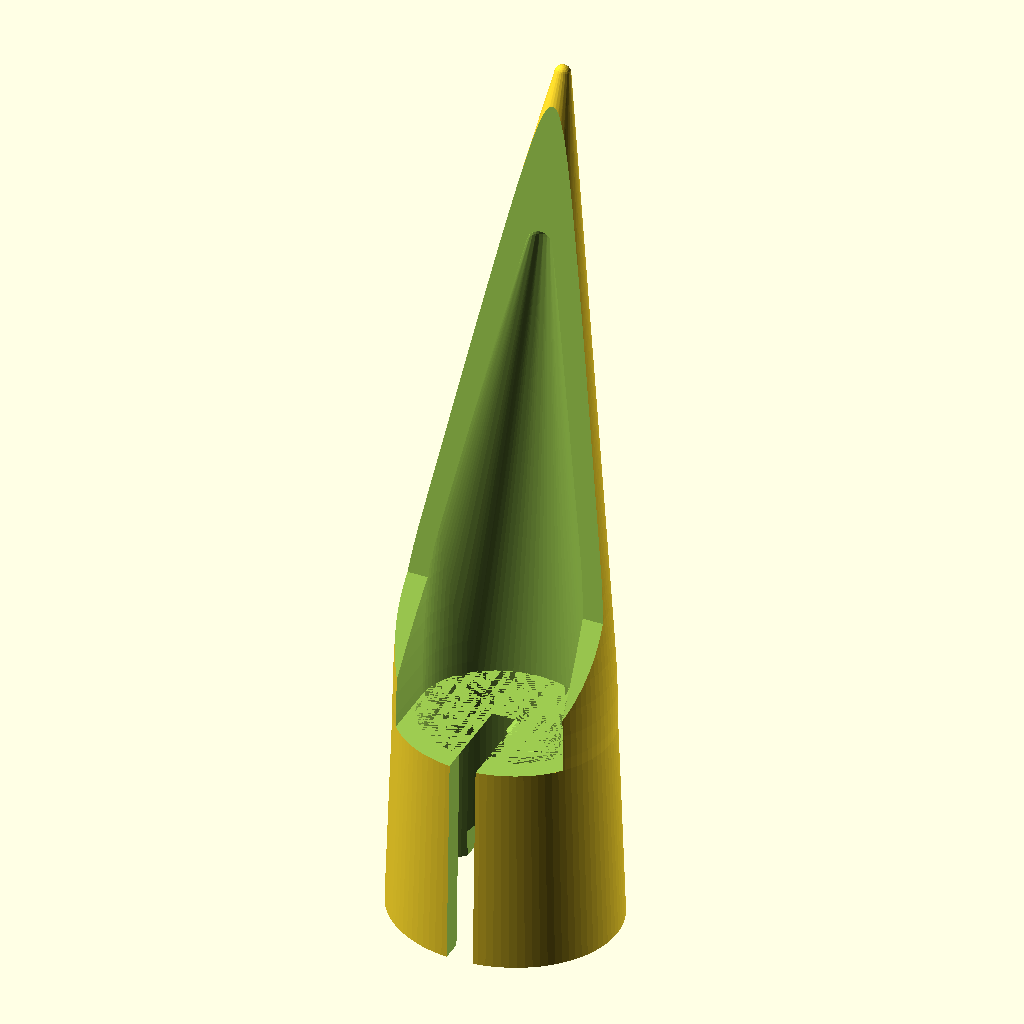
Cell 1 — every parameter at its default value.
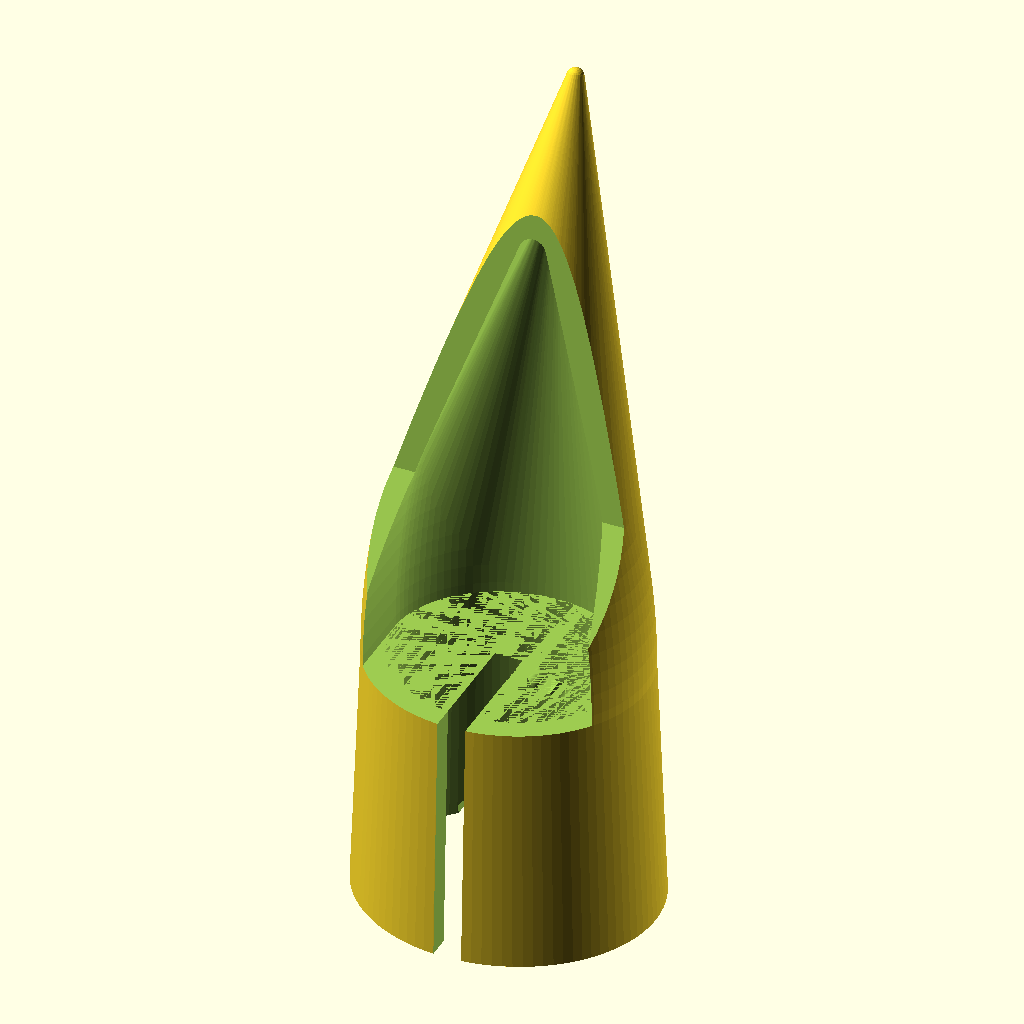
Cell 2: the "thumb" preset from the model's presets file.
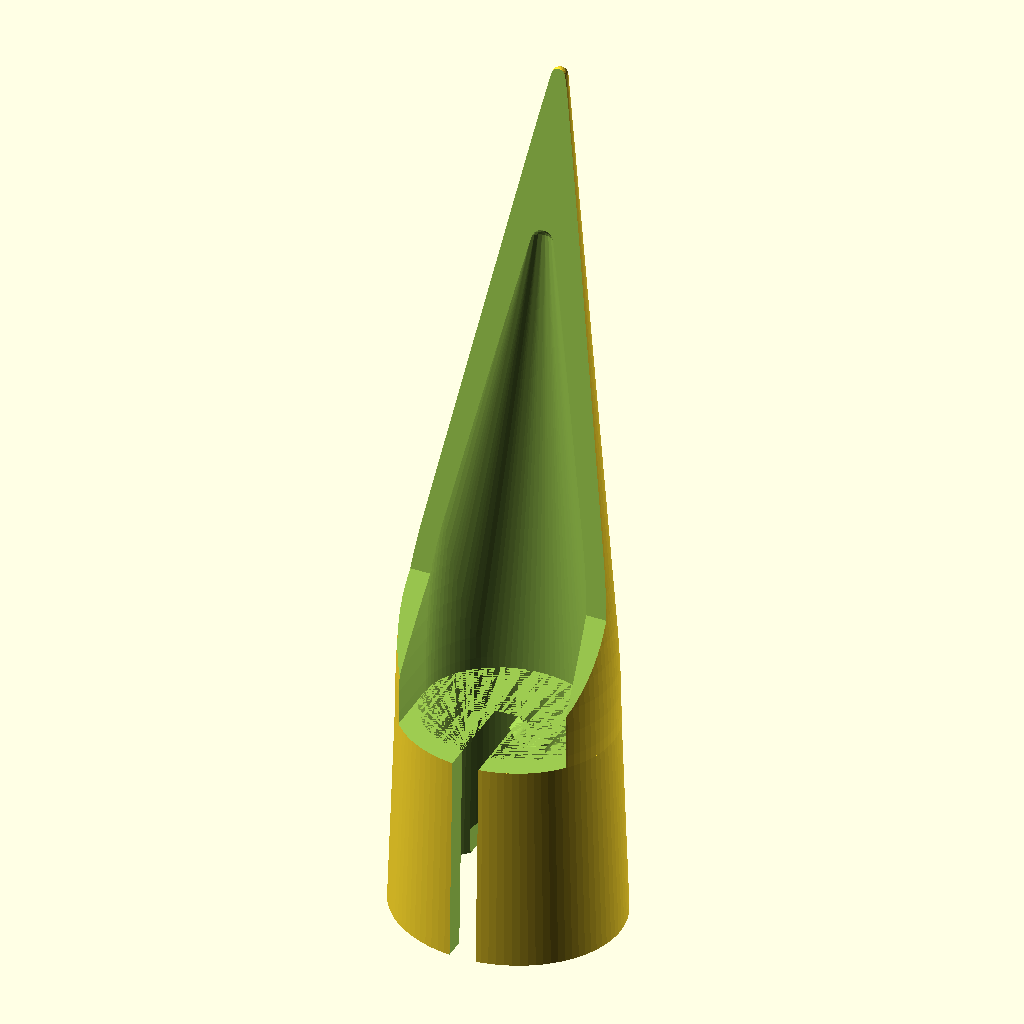
Cell 3: the "index" preset from the model's presets file.
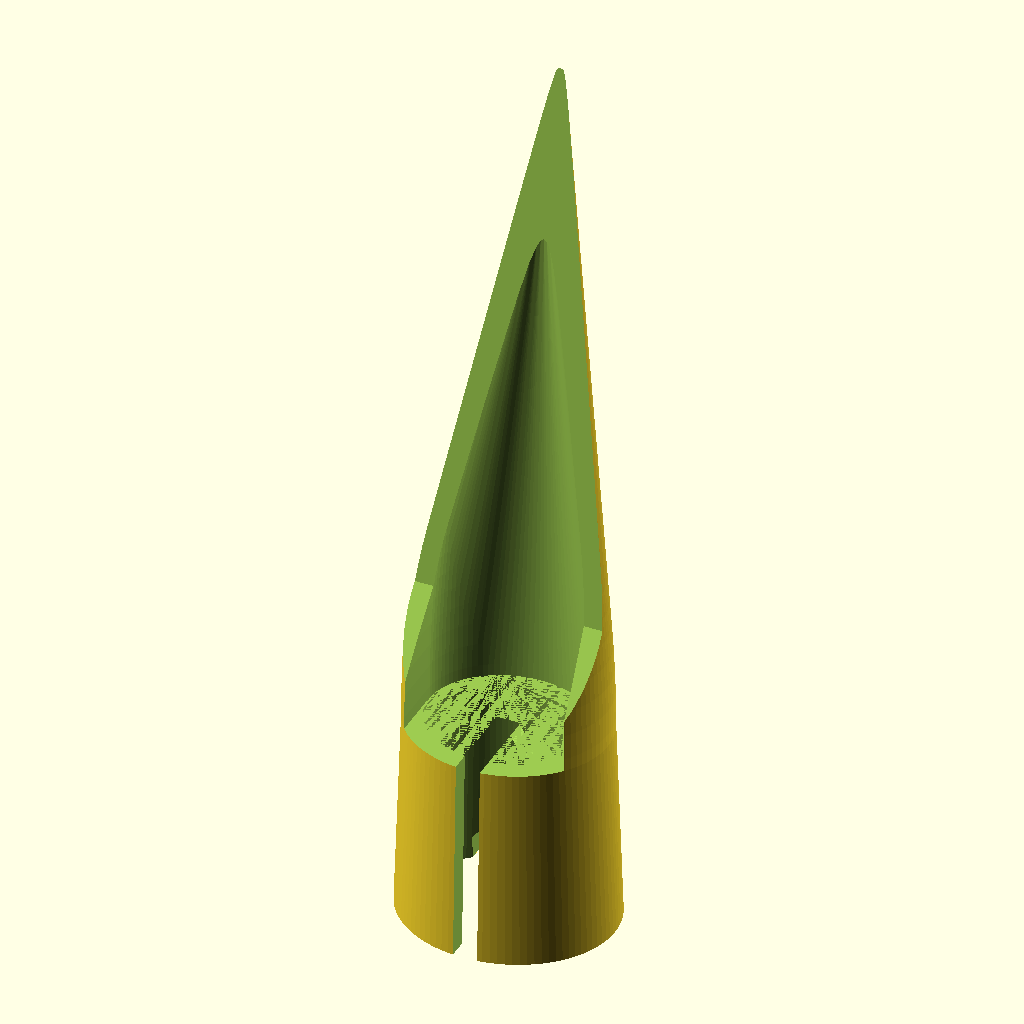
Cell 4 — preset "middle".
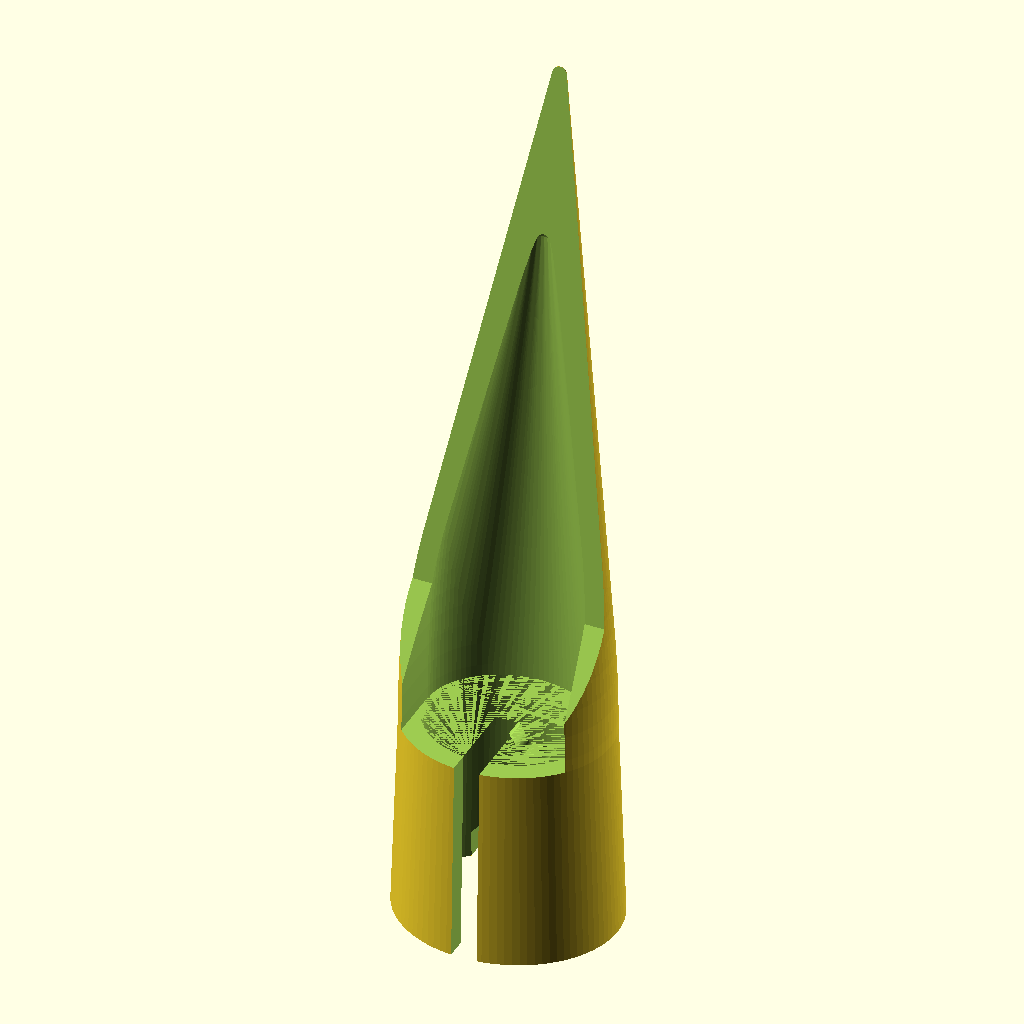
Cell 5: the "ring" preset from the model's presets file.
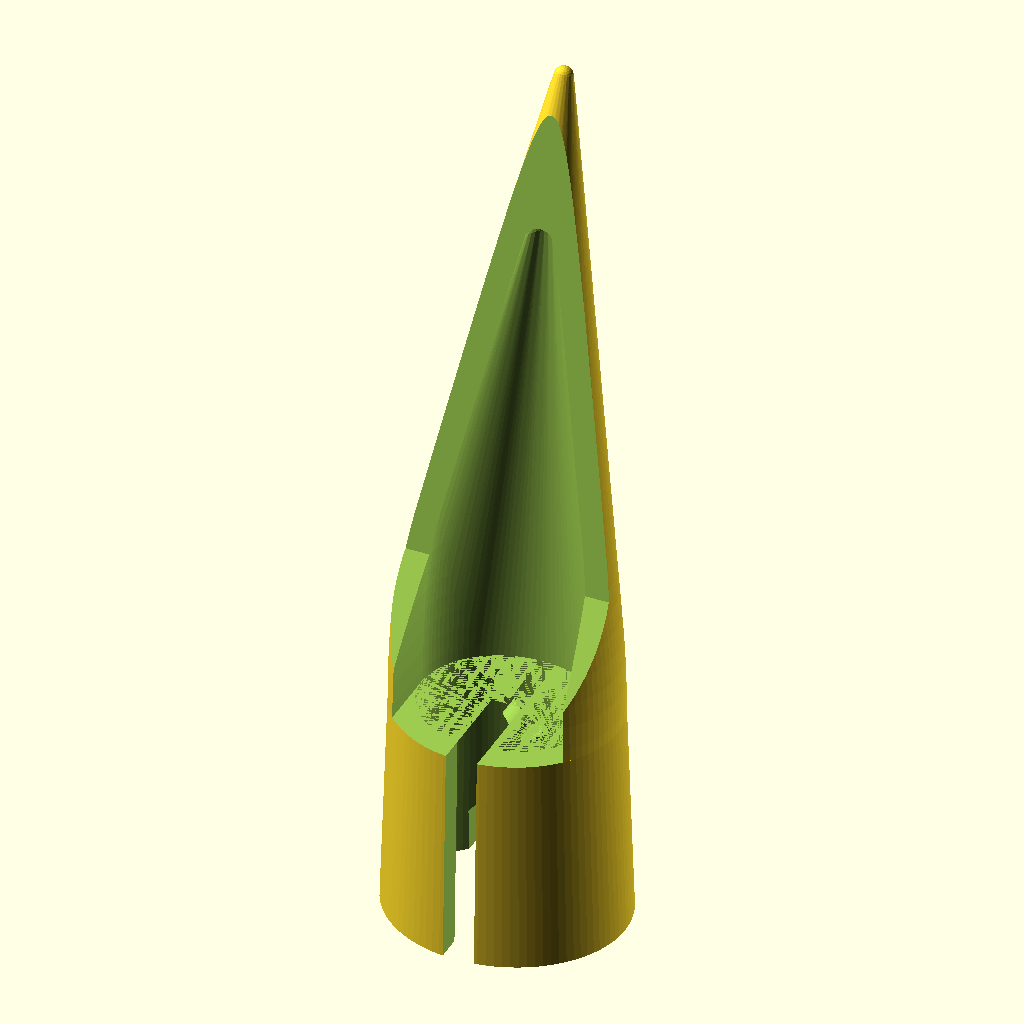
Cell 6 — preset "pinky".
The same orthographic view direction (rotation 55°, 0°, 25°; colour scheme Cornfield) for every cell, with the view re-fitted per cell, so scale and position can differ between cells.
The OpenSCAD source (projects/articial_fingernails/artificial_fingernail.scad):
// Copyright (C) Jonas Immanuel Frey - Licensed under GPL
// Artificial fingernail: a long claw that slides onto a fingertip. A base
// model built from primitives, as a starting point for a sculpting program.
// Modelled after the claws in inspiration/other_version/, not copied from them.
//
// - sleeve: a tube over the last phalanx, narrowing towards the tip as the
//   finger does. A slit along the pad side lets it open over the finger, a
//   notch on the nail side frees the knuckle.
// - blade: continues the nail straight up past the fingertip. Its outline is
//   the hull of half an ellipsoid and a small sphere at the tip, its
//   underside a scoop: the same, smaller, swept towards the pad.
// - opening: the fingertip's pad is free, tip_free from the tip down. The
//   sleeve's sides fall away at leg_angle from there, the blade's sides
//   taper on at leg_taper.
//
// The finger's axis is z, the fingertip points up, the nail side is +y, the
// pad side -y. Print it like that: open end on the bed, tip up. Nothing
// overhangs more than 45 degrees. Origin: centre of the open end.
//
// Units: mm. No external files or libraries needed.

/* [Finger] */
// Width of the finger, side to side, at the crease of the last joint.
finger_w = 14; // [8:0.5:25]
// Thickness of the finger, nail to pad, at the same place.
finger_h = 12; // [7:0.5:22]
// From the fingertip to the crease of the last joint, along the finger.
finger_length = 25; // [12:0.5:40]
// The fingertip's width and thickness, about 7 mm from the tip, relative to
// finger_w and finger_h.
fingertip_scale = 0.92; // [0.7:0.01:1]
// Added to width and thickness. Untested; the slit lets the sleeve open.
clearance = 0; // [-1:0.1:2]

/* [Sleeve] */
wall = 1.6; // [0.8:0.1:4]
// The fingertip's pad is free this far down from the tip.
tip_free = 9; // [4:0.5:20]
slit_w = 2; // [0:0.5:6]
// Height of the notch for the knuckle at the open end, on the nail side.
knuckle_notch_h = 7; // [0:0.5:15]

/* [Blade] */
// How far the blade reaches past the fingertip.
claw_length = 40; // [10:1:80]
// How far the tip leans back, towards the nail side. The blade's back bulges.
claw_lean = 3; // [0:0.5:15]
// Thickness of the blade at the top of its scoop; at the base it is wall.
blade_thickness = 2.5; // [1:0.1:6]
claw_tip_d = 1.2; // [0.4:0.1:4]

/* [Look] */
// 0: smooth. 6 to 12: faceted outside, flat on the nail side.
facets = 0; // [0:1:16]

/* [Logo] */
// Engraved on the nail side of the sleeve, above the notch.
logo_width = 7; // [0:0.5:12]
logo_depth = 0.4; // [0.2:0.1:1]

/* [Hidden] */
$fn = 96;
eps = 0.01;
big = 200;

// Half axes of the cavity in x and y, at the open end and at the top of the
// sleeve. The outside is wall more.
in_a = (finger_w + clearance) / 2;
in_b = (finger_h + clearance) / 2;
top_a = (finger_w * fingertip_scale + clearance) / 2;
top_b = (finger_h * fingertip_scale + clearance) / 2;
// The sleeve ends and the blade begins where the pad gets free.
z_s = finger_length - tip_free;
blade_len = finger_length + claw_length - z_s;
// The tip continues the outside of the nail side. The scoop ends round,
// scoop_end_d wide, a quarter of the blade below the tip, blade_thickness
// under the blade's back there.
tip = [0, top_b + wall - claw_tip_d / 2 + claw_lean, z_s + blade_len];
scoop_end_d = 2;
scoop_end = [0, top_b + wall + 0.75 * claw_lean - blade_thickness - scoop_end_d / 2,
             z_s + 0.75 * blade_len];
// Height of the half ellipsoids: higher gives a fuller blade.
shoulder = 0.6 * blade_len;
// The sleeve's sides fall away at this angle from the horizontal, the
// blade's sides end along this one above them.
leg_angle = 55;
leg_taper = 78;
// A faceted outside has its flats, not its corners, wall off the cavity.
out_fn = facets > 0 ? facets : $fn;
out_k = facets > 0 ? 1 / cos(180 / facets) : 1;
// Where the opening's slope reaches the finger's middle.
z_legs = z_s + (top_b + wall) * out_k * tan(leg_angle);
// The logo, as in pucklight_sphereV3.
logo_r = 15.6264133379; // outer radius of the ring
logo_stroke = 5;
logo_angle = 22.5;
logo_b = logo_r * (1 - sin(logo_angle)) / cos(logo_angle);
logo_arm = (2 * logo_r - logo_stroke / 2 * (1 + sin(logo_angle))) / cos(logo_angle);
logo_w = 2 * (logo_b + logo_arm * sin(logo_angle));
ring_in = logo_r - logo_stroke;
s_small = (2 * ring_in - logo_stroke) / 4;
s_big = s_small + logo_stroke;
function logo_h(width) = width * 2 * logo_r / logo_w;
logo_z = (knuckle_notch_h + z_s) / 2;

assert(z_s > knuckle_notch_h + 2, "tip_free is too long for the sleeve: lower it or knuckle_notch_h, or raise finger_length.");
assert(slit_w < top_a, "slit_w is wider than the fingertip.");
assert(blade_thickness > wall, "blade_thickness must be more than wall.");
assert(logo_width == 0 || logo_h(logo_width) + 2 <= z_s - knuckle_notch_h,
       "The logo does not fit between the notch and the opening; lower logo_width.");

fingernail();

module fingernail() {
    difference() {
        union() {
            outer_frustum(in_a + wall, in_b + wall, top_a + wall, top_b + wall, z_s);
            blade();
        }
        translate([0, 0, -1]) frustum(in_a, in_b, in_a, in_b, 1 + eps);
        frustum(in_a, in_b, top_a, top_b, z_s);
        scoop();
        pad_opening();
        slit();
        knuckle_notch();
        if (logo_width > 0) logo_cut();
    }
}

module blade() {
    hull() {
        translate([0, 0, z_s - eps]) outer_frustum(top_a + wall, top_b + wall, top_a + wall, top_b + wall, eps);
        translate([0, 0, z_s]) half_ellipsoid((top_a + wall) * out_k, (top_b + wall) * out_k, shoulder, out_fn);
        translate(tip) sphere(d = claw_tip_d, $fn = 24);
    }
}

// The cavity's top, hulled to the scoop's end, swept towards the pad so that
// it leaves the blade's underside and cuts its sides off cleanly.
module scoop() {
    hull() for (dy = [0, -big]) translate([0, dy, 0]) {
        translate([0, 0, z_s]) half_ellipsoid(top_a, top_b, shoulder - wall, $fn);
        translate(scoop_end) sphere(d = scoop_end_d, $fn = 24);
    }
}

// Everything above a slope that rises at leg_angle from the sleeve's top at
// the pad to the finger's middle and at leg_taper from there.
module pad_opening()
    rotate([90, 0, 90]) linear_extrude(big, center = true) polygon([
        [-big, z_s - (big - (top_b + wall) * out_k) * tan(leg_angle)],
        [-(top_b + wall) * out_k, z_s], [0, z_legs],
        [(big - z_legs) / tan(leg_taper), big], [-big, big]]);

module slit() translate([-slit_w / 2, -big, -1]) cube([slit_w, big, z_s + 2]);

// A gable with a 45 degree roof, through the nail side.
module knuckle_notch() {
    w = min(0.7 * in_a, knuckle_notch_h);
    if (knuckle_notch_h > 0)
        mirror([0, 1, 0]) rotate([90, 0, 0]) linear_extrude(big)
            polygon([[-w, -1], [w, -1], [w, knuckle_notch_h - w], [0, knuckle_notch_h],
                     [-w, knuckle_notch_h - w]]);
}

// logo_depth deep into the nail side of the sleeve, as deep everywhere on the
// curve. Reads from +y with its top towards the tip.
module logo_cut()
    difference() {
        translate([0, 0, logo_z]) rotate([90, 0, 180]) linear_extrude(big)
            scale(logo_width / logo_w) translate([0, -logo_r]) logo();
        let (d = wall - logo_depth)
            outer_frustum(in_a + d, in_b + d, top_a + d, top_b + d, z_s);
    }

// The sleeve's outside: a frustum with half axes a0, b0 at the bottom, a1, b1
// at the top, or a faceted one around them.
module outer_frustum(a0, b0, a1, b1, h)
    rotate(180 / out_fn) frustum(a0 * out_k, b0 * out_k, a1 * out_k, b1 * out_k, h, out_fn);

module frustum(a0, b0, a1, b1, h, fn = $fn)
    hull() {
        scale([a0, b0, 1]) cylinder(r = 1, h = eps, $fn = fn);
        translate([0, 0, h - eps]) scale([a1, b1, 1]) cylinder(r = 1, h = eps, $fn = fn);
    }

// The upper half of an ellipsoid, flat face on z = 0.
module half_ellipsoid(a, b, h, fn)
    intersection() {
        rotate(180 / fn) scale([a, b, h]) sphere(r = 1, $fn = fn);
        translate([-a, -b, 0]) cube([2 * a, 2 * b, h]);
    }

// The VeryOS logo at the size of veryos_logo.svg, bottom edge on y = 0,
// centred on x = 0, as in veryos_logo_cube.
module logo() {
    difference() {
        union() {
            translate([0, logo_r]) circle(r = logo_r);
            for (m = [0, 1]) mirror([m, 0])
                translate([logo_b, 0]) rotate(-logo_angle)
                    translate([-logo_stroke, 0]) square([logo_stroke, logo_arm]);
            // between the arms, below the ring's middle
            polygon([[-logo_b, 0], [logo_b, 0],
                     [logo_b + logo_r * tan(logo_angle), logo_r],
                     [-logo_b - logo_r * tan(logo_angle), logo_r]]);
        }
        translate([0, logo_r]) for (a = [0, 180]) rotate(a) s_hole();
    }
}

// One of the two holes the S leaves in the ring: the right half of the ring's
// hole above the lower half ring, and the upper half disc.
module s_hole() {
    difference() {
        intersection() {
            circle(r = ring_in);
            translate([0, -ring_in]) square(2 * ring_in);
        }
        translate([0, -(ring_in - s_small)]) circle(r = s_big);
    }
    translate([0, ring_in - s_small]) circle(r = s_small);
}
Parameter table extracted from the source (name, type, default, range or options):
finger_w: number, default 14, range 8 to 25, step 0.5
finger_h: number, default 12, range 7 to 22, step 0.5
finger_length: number, default 25, range 12 to 40, step 0.5
fingertip_scale: number, default 0.92, range 0.7 to 1, step 0.01
clearance: number, default 0, range -1 to 2, step 0.1
wall: number, default 1.6, range 0.8 to 4, step 0.1
tip_free: number, default 9, range 4 to 20, step 0.5
slit_w: number, default 2, range 0 to 6, step 0.5
knuckle_notch_h: number, default 7, range 0 to 15, step 0.5
claw_length: number, default 40, range 10 to 80, step 1
claw_lean: number, default 3, range 0 to 15, step 0.5
blade_thickness: number, default 2.5, range 1 to 6, step 0.1
claw_tip_d: number, default 1.2, range 0.4 to 4, step 0.1
facets: number, default 0, range 0 to 16, step 1
logo_width: number, default 7, range 0 to 12, step 0.5
logo_depth: number, default 0.4, range 0.2 to 1, step 0.1
